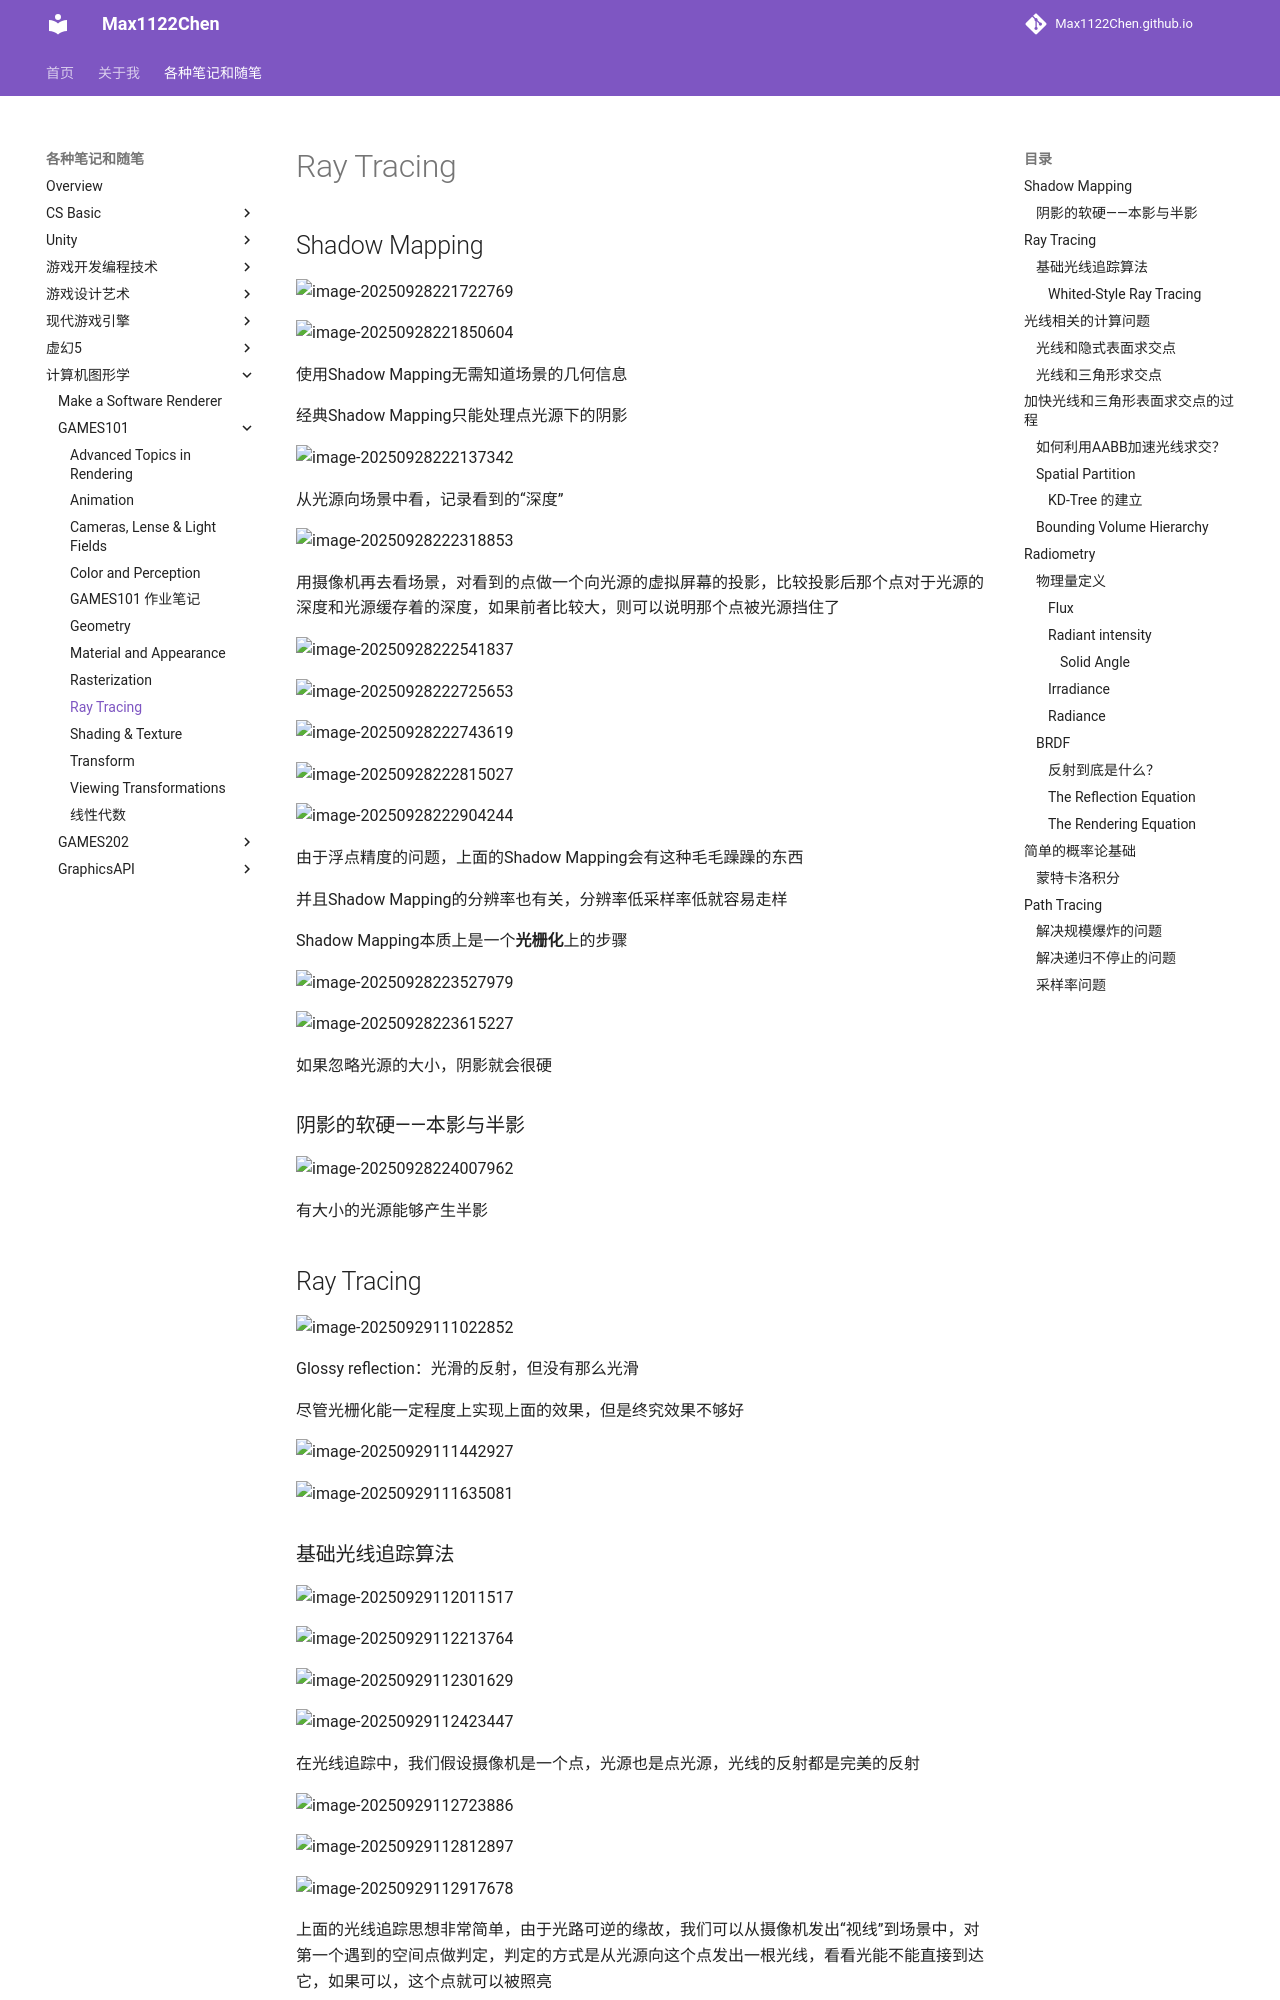

repository: Max1122Chen/Max1122Chen.github.io · page: 各种笔记和随笔/计算机图形学/GAMES101/Ray Tracing/index.html · generator: mkdocs

# Ray Tracing

## Shadow Mapping

![image-20250928221722769](assets/image-20250928221722769.png)

![image-20250928221850604](assets/image-20250928221850604.png)

使用Shadow Mapping无需知道场景的几何信息

经典Shadow Mapping只能处理点光源下的阴影



![image-20250928222137342](assets/image-20250928222137342.png)

从光源向场景中看，记录看到的“深度”

![image-20250928222318853](assets/image-20250928222318853.png)

用摄像机再去看场景，对看到的点做一个向光源的虚拟屏幕的投影，比较投影后那个点对于光源的深度和光源缓存着的深度，如果前者比较大，则可以说明那个点被光源挡住了

![image-20250928222541837](assets/image-20250928222541837.png)

![image-20250928222725653](assets/image-20250928222725653.png)

![image-20250928222743619](assets/image-20250928222743619.png)

![image-20250928222815027](assets/image-20250928222815027.png)

![image-20250928222904244](assets/image-20250928222904244.png)

由于浮点精度的问题，上面的Shadow Mapping会有这种毛毛躁躁的东西

并且Shadow Mapping的分辨率也有关，分辨率低采样率低就容易走样

Shadow Mapping本质上是一个**光栅化**上的步骤

![image-20250928223527979](assets/image-20250928223527979.png)

![image-20250928223615227](assets/image-20250928223615227.png)

如果忽略光源的大小，阴影就会很硬



### 阴影的软硬——本影与半影

![image-20250928224007962](assets/image-20250928224007962.png)

有大小的光源能够产生半影



## Ray Tracing

![image-20250929111022852](assets/image-20250929111022852.png)

Glossy reflection：光滑的反射，但没有那么光滑

尽管光栅化能一定程度上实现上面的效果，但是终究效果不够好

![image-20250929111442927](assets/image-20250929111442927.png)



![image-20250929111635081](assets/image-20250929111635081.png)



### 基础光线追踪算法

![image-20250929112011517](assets/image-20250929112011517.png)

![image-20250929112213764](assets/image-20250929112213764.png)

![image-20250929112301629](assets/image-20250929112301629.png)

![image-20250929112423447](assets/image-20250929112423447.png)

在光线追踪中，我们假设摄像机是一个点，光源也是点光源，光线的反射都是完美的反射

![image-20250929112723886](assets/image-20250929112723886.png)

![image-20250929112812897](assets/image-20250929112812897.png)

![image-20250929112917678](assets/image-20250929112917678.png)

上面的光线追踪思想非常简单，由于光路可逆的缘故，我们可以从摄像机发出“视线”到场景中，对第一个遇到的空间点做判定，判定的方式是从光源向这个点发出一根光线，看看光能不能直接到达它，如果可以，这个点就可以被照亮

但是这样只能处理光线反弹一次的情况
